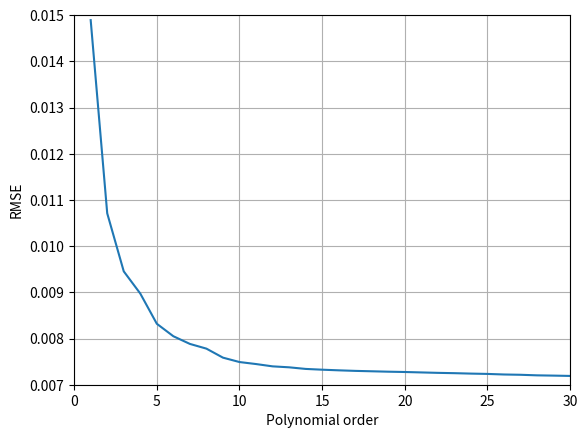

Reproduce this figure in Python.
import matplotlib.pyplot as plt


x = [0.0148914443751859, 0.0107101789251165, 0.00945378223317735, 0.00897309695914239, 0.00831955529984969,
     0.00804943284740101, 0.00788330544410473, 0.00778099813361206, 0.00758611367923014, 0.00749095669865198,
     0.00744744277042944, 0.00739760038977832, 0.00737679303048082, 0.00734203021131989, 0.00732528938447453,
     0.00731150054095751, 0.00729958915358440, 0.00729092489761238, 0.00728199973851247, 0.00727535293099274,
     0.00726601259038266, 0.00725683258270476, 0.00724993232862607, 0.00724067532665370, 0.00723365019982599,
     0.00722143591609589, 0.00721512531759834, 0.00720293028432920, 0.00719712518508925, 0.00719020810000552]
# from Matlab
y = range(1, 31, 1)
plt.plot(y, x)
plt.xlabel('Polynomial order')
plt.ylabel('RMSE')
plt.xlim(0, 30)
plt.ylim(0.007, 0.015)
plt.grid()
plt.show()
